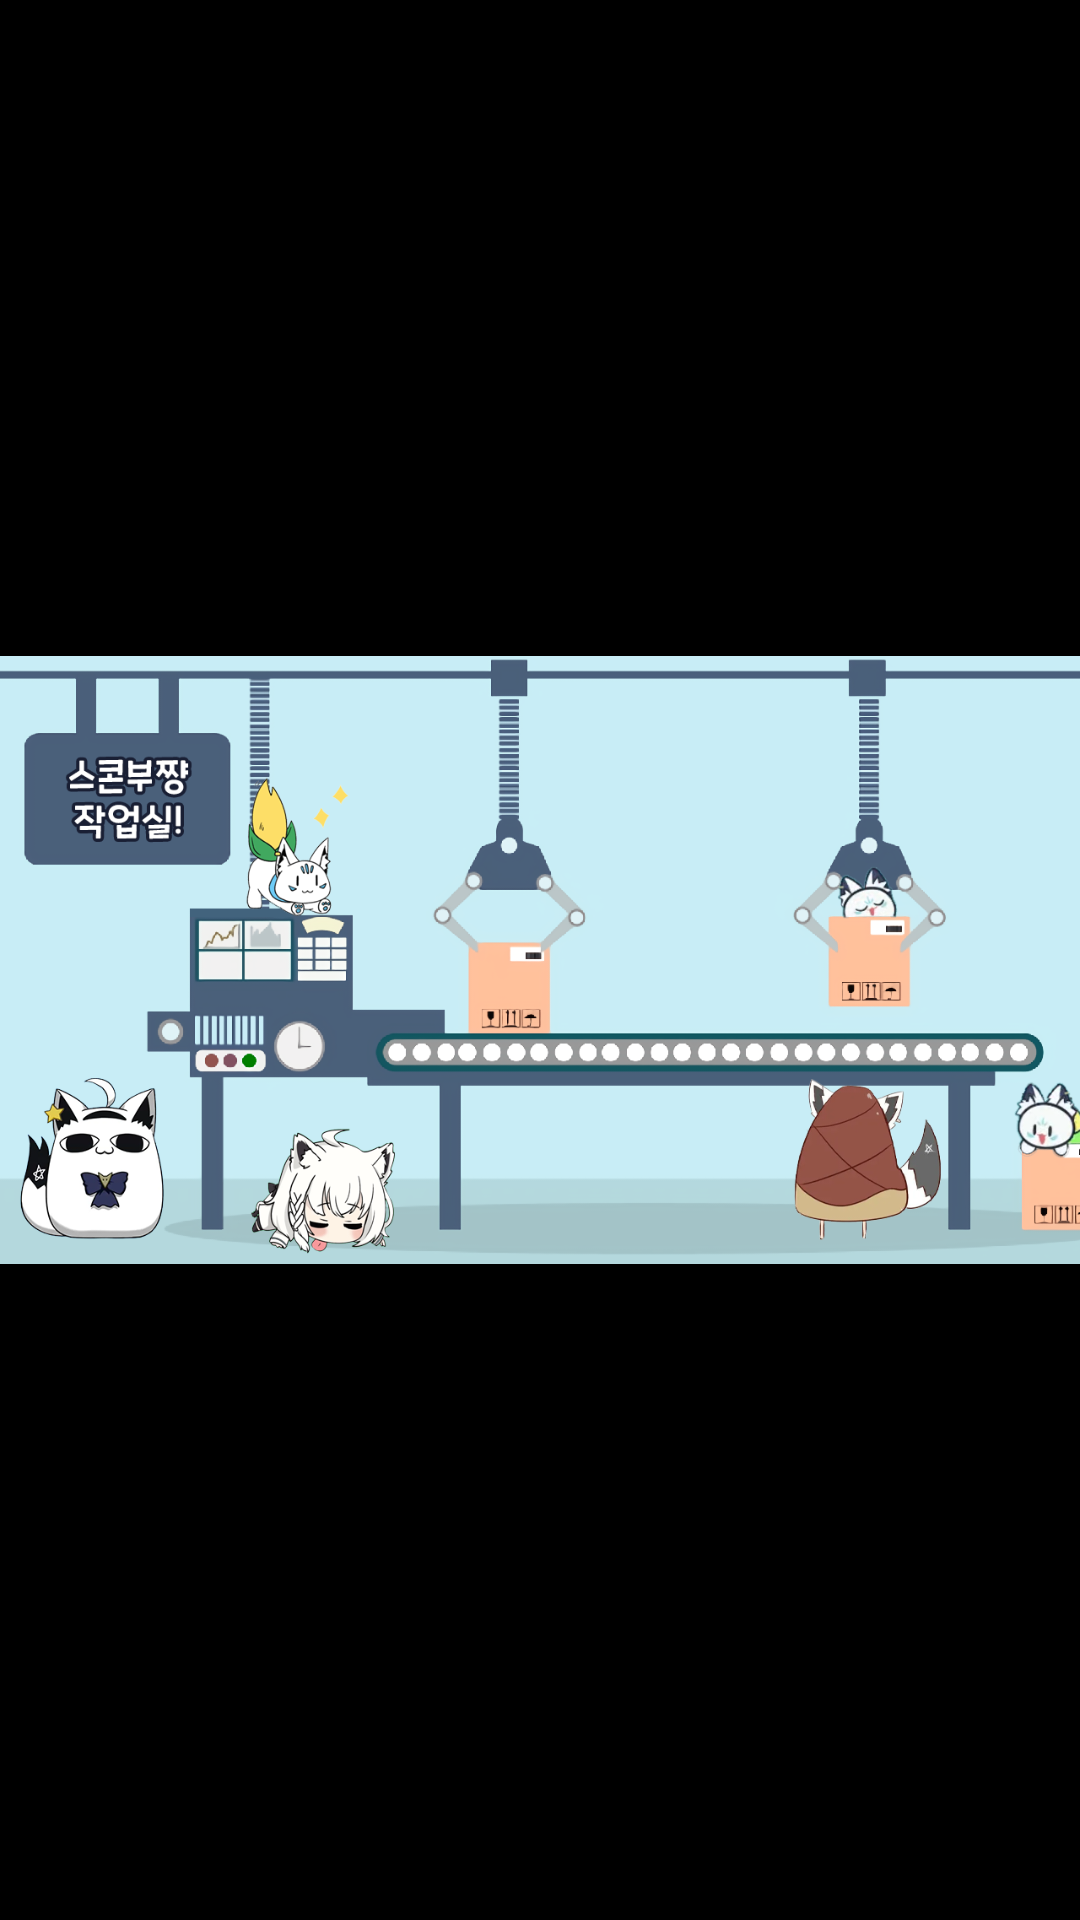

Layout XML and referenced resources for this Android screen:
<!-- AndroidManifest.xml: application theme android:Theme.NoTitleBar -->
<!-- res/layout/activity_error.xml -->
<androidx.constraintlayout.widget.ConstraintLayout xmlns:android="http://schemas.android.com/apk/res/android"
    xmlns:tools="http://schemas.android.com/tools"
    android:layout_width="match_parent"
    android:layout_height="match_parent"
    tools:context="full.ErrorActivity">

        <ImageView
            android:id="@+id/error"
            android:layout_width="match_parent"
            android:layout_height="match_parent"
            android:src="@drawable/back_class_normal" />



</androidx.constraintlayout.widget.ConstraintLayout>
<!-- resources referenced by this layout -->
<resources>
  <!-- drawable back_class_normal: png bitmap (drawable, 270405 bytes) -->
</resources>
